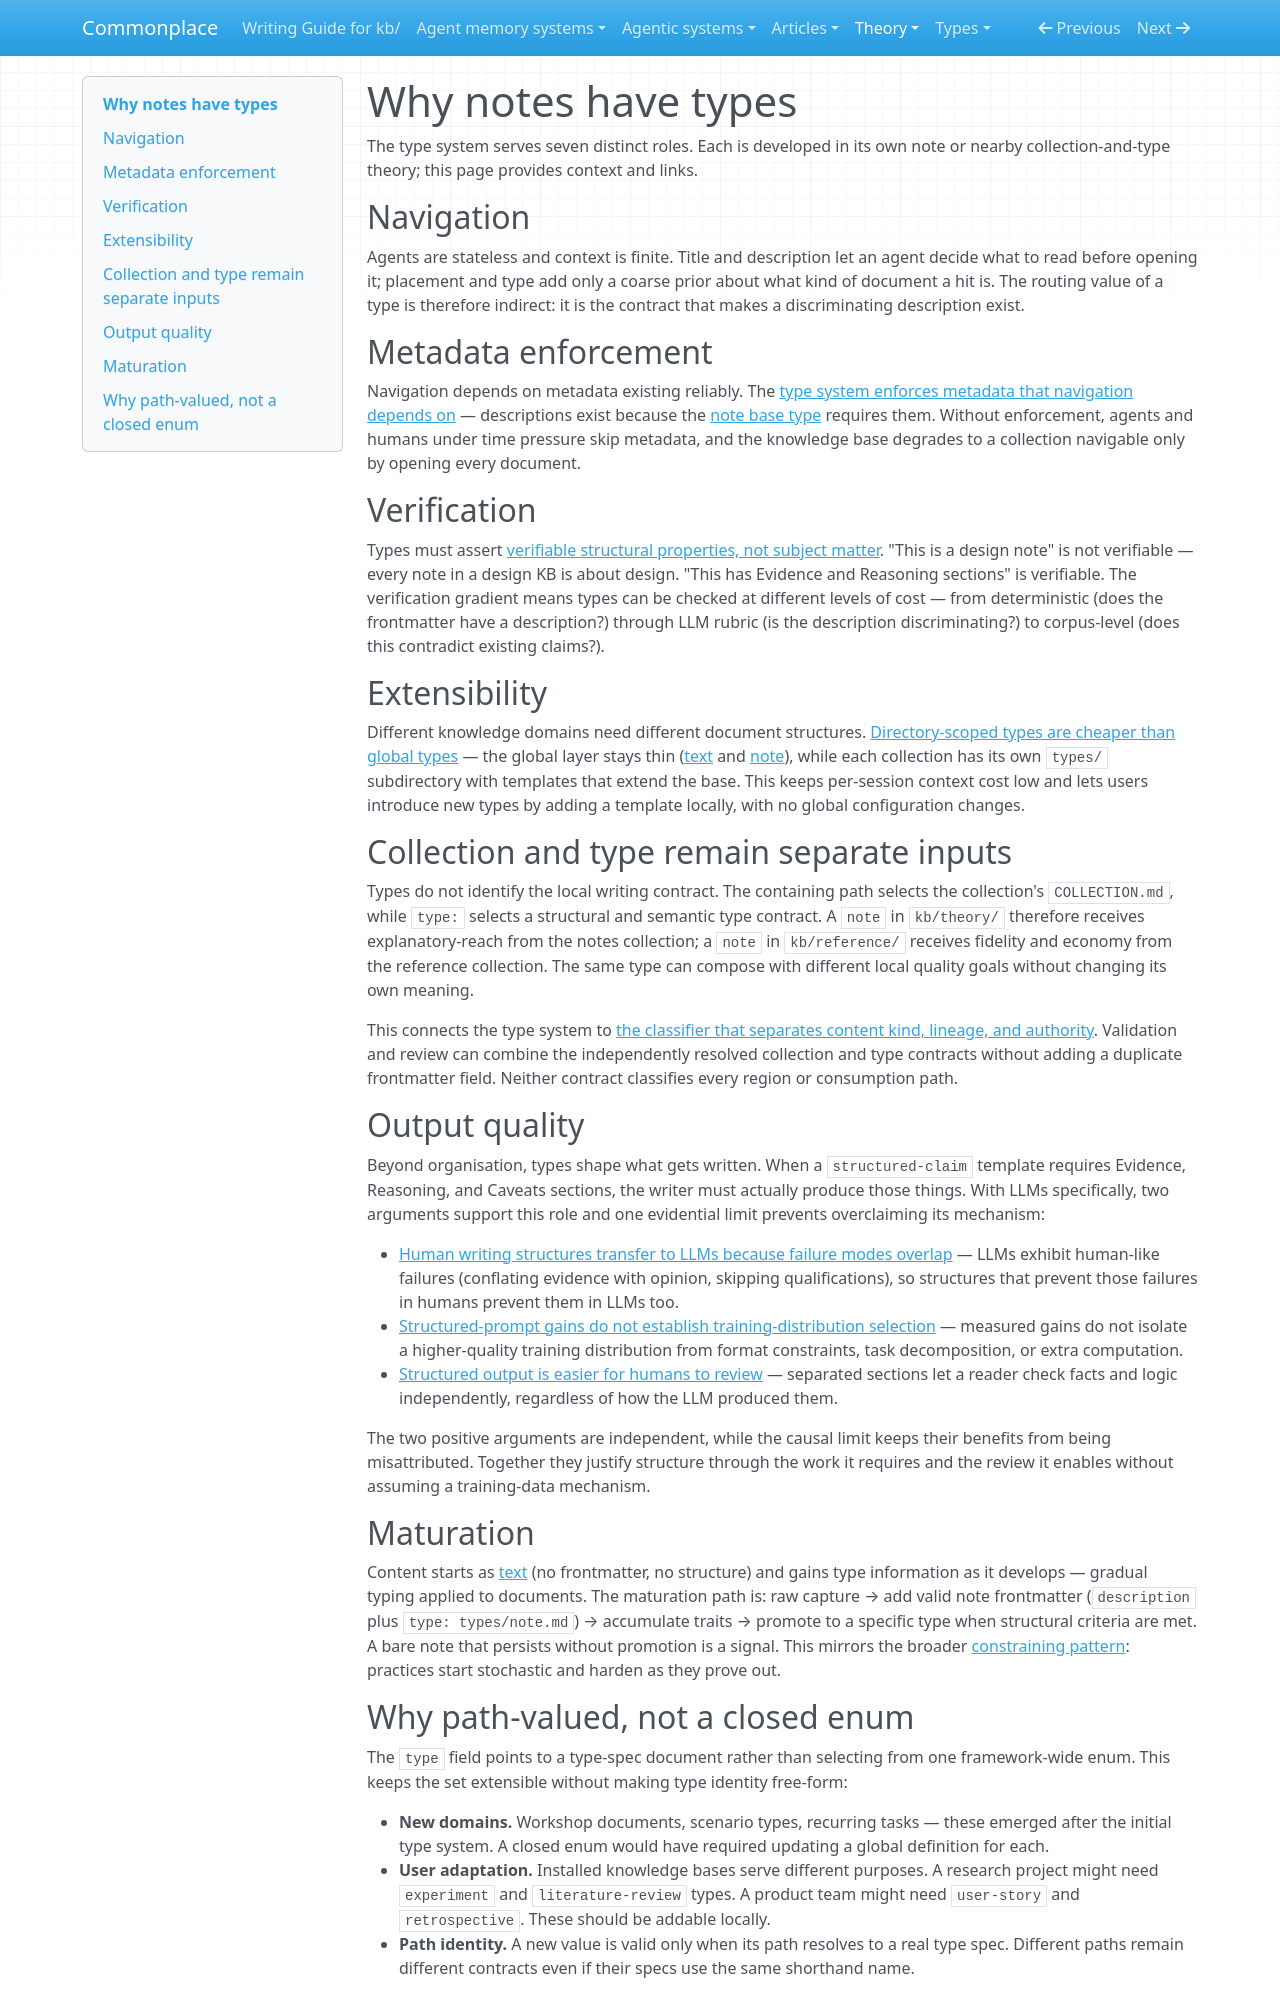

repository: zby/commonplace · page: theory/why-notes-have-types/index.html · generator: mkdocs

---
description: Seven roles of the type system — navigation hints, metadata enforcement, verifiable structure, local extensibility, content-layer identification, output quality through structured writing discipline, and maturation through constraining
type: types/note.md
tags: [type-system, document-system]
---

# Why notes have types

The type system serves seven distinct roles. Each is developed in its own note or nearby collection-and-type theory; this page provides context and links.

## Navigation

Agents are stateless and context is finite. Title and description let an agent decide what to read before opening it; placement and type add only a coarse prior about what kind of document a hit is. The routing value of a type is therefore indirect: it is the contract that makes a discriminating description exist.

## Metadata enforcement

Navigation depends on metadata existing reliably. The [type system enforces metadata that navigation depends on](./type-system-enforces-metadata-that-navigation-depends-on.md) — descriptions exist because the [note base type](../types/note.md) requires them. Without enforcement, agents and humans under time pressure skip metadata, and the knowledge base degrades to a collection navigable only by opening every document.

## Verification

Types must assert [verifiable structural properties, not subject matter](./document-types-should-be-verifiable.md). "This is a design note" is not verifiable — every note in a design KB is about design. "This has Evidence and Reasoning sections" is verifiable. The verification gradient means types can be checked at different levels of cost — from deterministic (does the frontmatter have a description?) through LLM rubric (is the description discriminating?) to corpus-level (does this contradict existing claims?).

## Extensibility

Different knowledge domains need different document structures. [Directory-scoped types are cheaper than global types](./directory-scoped-types-are-cheaper-than-global-types.md) — the global layer stays thin ([text](../types/text.md) and [note](../types/note.md)), while each collection has its own `types/` subdirectory with templates that extend the base. This keeps per-session context cost low and lets users introduce new types by adding a template locally, with no global configuration changes.

## Collection and type remain separate inputs

Types do not identify the local writing contract. The containing path selects the collection's `COLLECTION.md`, while `type:` selects a structural and semantic type contract. A `note` in `kb/theory/` therefore receives explanatory-reach from the notes collection; a `note` in `kb/reference/` receives fidelity and economy from the reference collection. The same type can compose with different local quality goals without changing its own meaning.

This connects the type system to [the classifier that separates content kind, lineage, and authority](./artifact-classification-separates-content-kind-lineage-and-authority.md). Validation and review can combine the independently resolved collection and type contracts without adding a duplicate frontmatter field. Neither contract classifies every region or consumption path.

## Output quality

Beyond organisation, types shape what gets written. When a `structured-claim` template requires Evidence, Reasoning, and Caveats sections, the writer must actually produce those things. With LLMs specifically, two arguments support this role and one evidential limit prevents overclaiming its mechanism:

- [Human writing structures transfer to LLMs because failure modes overlap](./human-writing-structures-transfer-to-llms-because-failure-modes.md) — LLMs exhibit human-like failures (conflating evidence with opinion, skipping qualifications), so structures that prevent those failures in humans prevent them in LLMs too.
- [Structured-prompt gains do not establish training-distribution selection](./structured-prompt-gains-do-not-establish-distribution-selection.md) — measured gains do not isolate a higher-quality training distribution from format constraints, task decomposition, or extra computation.
- [Structured output is easier for humans to review](./structured-output-is-easier-for-humans-to-review.md) — separated sections let a reader check facts and logic independently, regardless of how the LLM produced them.

The two positive arguments are independent, while the causal limit keeps their benefits from being misattributed. Together they justify structure through the work it requires and the review it enables without assuming a training-data mechanism.

## Maturation

Content starts as [text](../types/text.md) (no frontmatter, no structure) and
gains type information as it develops — gradual typing applied to documents.
The maturation path is: raw capture → add valid note frontmatter
(`description` plus `type: types/note.md`) → accumulate traits → promote to
a specific type when structural criteria are met. A bare note that persists
without promotion is a signal. This mirrors the broader [constraining
pattern](./methodology-enforcement-is-constraining.md): practices start
stochastic and harden as they prove out.
